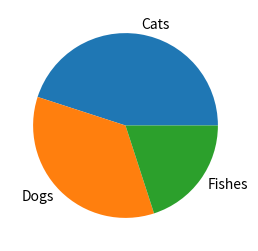

Recreate this plot in Python.
import matplotlib.pyplot as plt 
plt.figure(figsize=(3,3));
x = [45, 35, 20] 
labels = ['Cats', 'Dogs', 'Fishes'] 
plt.pie(x, labels=labels);
plt.show()